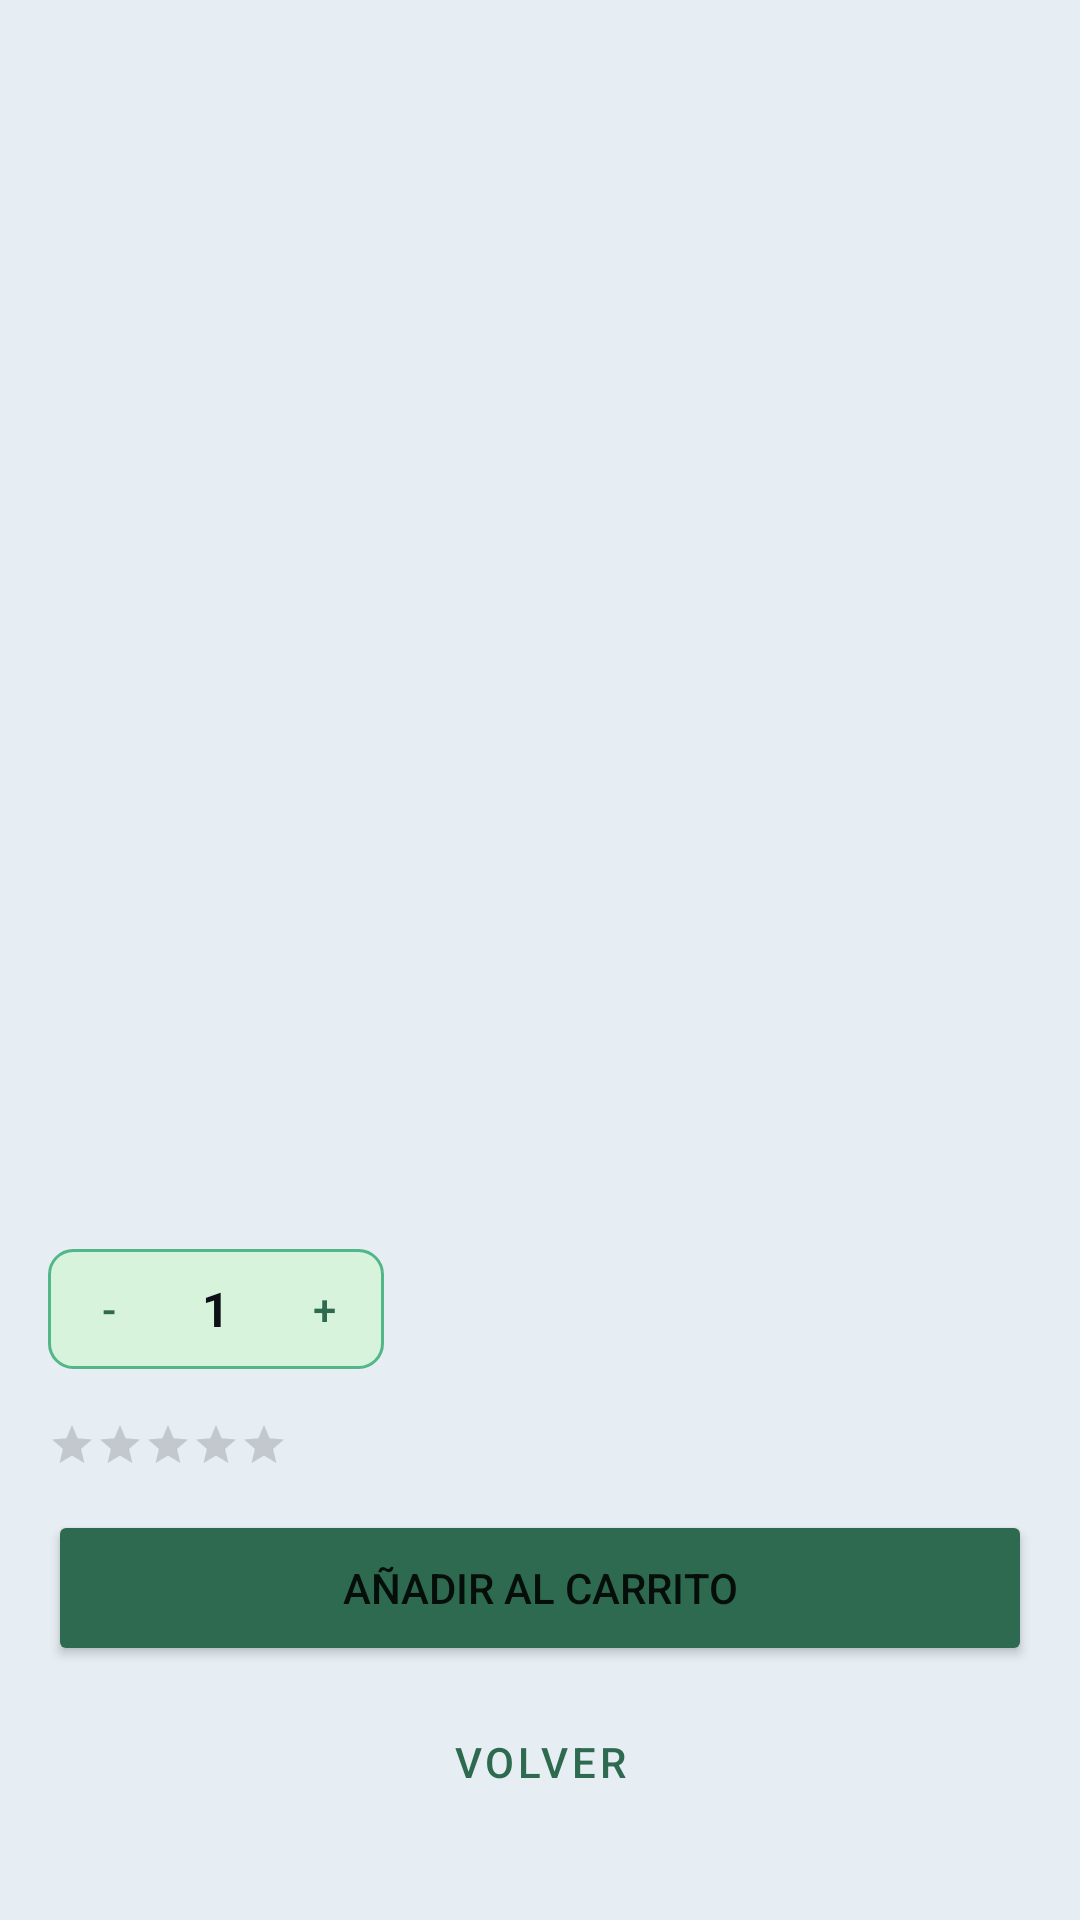

Produce the Android XML layout that renders to this screen, including the resource entries it uses.
<!-- AndroidManifest.xml: application theme Theme.HuertaOnline -->
<!-- res/layout/fragment_detalle_producto.xml -->
<?xml version="1.0" encoding="utf-8"?>
<ScrollView
    xmlns:android="http://schemas.android.com/apk/res/android"
    android:layout_width="match_parent"
    android:layout_height="match_parent"
    android:background="@color/fondo">
    <LinearLayout
        android:layout_width="match_parent"
        android:layout_height="wrap_content"
        android:orientation="vertical">

        <ImageView android:id="@+id/ivProducto"
            android:layout_width="match_parent" android:layout_height="220dp"
            android:scaleType="centerCrop"/>

        <LinearLayout android:layout_width="match_parent" android:layout_height="wrap_content"
            android:orientation="vertical" android:padding="16dp">

            <TextView android:id="@+id/tvNombre"
                android:layout_width="match_parent" android:layout_height="wrap_content"
                android:textSize="22sp" android:textStyle="bold"
                android:textColor="@color/texto_oscuro" android:layout_marginBottom="4dp"/>

            <TextView android:id="@+id/tvPrecio"
                android:layout_width="wrap_content" android:layout_height="wrap_content"
                android:textSize="20sp" android:textColor="@color/verde"
                android:textStyle="bold" android:layout_marginBottom="8dp"/>

            <TextView android:id="@+id/tvCategoria"
                android:layout_width="wrap_content" android:layout_height="wrap_content"
                android:textSize="12sp" android:textColor="@color/texto_muted"
                android:layout_marginBottom="12dp"/>

            <TextView android:id="@+id/tvDescripcion"
                android:layout_width="match_parent" android:layout_height="wrap_content"
                android:textSize="15sp" android:textColor="@color/texto_muted"
                android:layout_marginBottom="12dp"/>

            <TextView android:id="@+id/tvStock"
                android:layout_width="wrap_content" android:layout_height="wrap_content"
                android:textSize="13sp" android:layout_marginBottom="4dp"/>

            <TextView android:id="@+id/tvProductor"
                android:layout_width="wrap_content" android:layout_height="wrap_content"
                android:textSize="13sp" android:textColor="@color/verde"
                android:layout_marginBottom="12dp"/>

            
            <LinearLayout
                android:layout_width="wrap_content"
                android:layout_height="wrap_content"
                android:orientation="horizontal"
                android:gravity="center_vertical"
                android:layout_marginBottom="16dp"
                android:background="@drawable/bg_selector_cantidad"
                android:padding="4dp">

                <Button
                    android:id="@+id/btnMenos"
                    android:layout_width="32dp"
                    android:layout_height="32dp"
                    android:text="-"
                    android:padding="0dp"
                    android:minWidth="0dp"
                    android:minHeight="0dp"
                    style="@style/Widget.MaterialComponents.Button.TextButton"
                    android:textColor="@color/verde"
                    android:contentDescription="@string/desc_quitar_cantidad"/>

                <TextView
                    android:id="@+id/tvCantidad"
                    android:layout_width="40dp"
                    android:layout_height="wrap_content"
                    android:gravity="center"
                    android:text="1"
                    android:textSize="16sp"
                    android:textStyle="bold"
                    android:textColor="@color/texto_oscuro"/>

                <Button
                    android:id="@+id/btnMas"
                    android:layout_width="32dp"
                    android:layout_height="32dp"
                    android:text="+"
                    android:padding="0dp"
                    android:minWidth="0dp"
                    android:minHeight="0dp"
                    style="@style/Widget.MaterialComponents.Button.TextButton"
                    android:textColor="@color/verde"
                    android:contentDescription="@string/desc_anadir_cantidad"/>
            </LinearLayout>

            <LinearLayout
                android:layout_width="match_parent"
                android:layout_height="wrap_content"
                android:orientation="horizontal"
                android:gravity="center_vertical"
                android:layout_marginBottom="12dp">
                <RatingBar
                    android:id="@+id/rbDetalle"
                    style="?android:attr/ratingBarStyleSmall"
                    android:layout_width="wrap_content"
                    android:layout_height="wrap_content"
                    android:numStars="5"
                    android:stepSize="0.1"
                    android:isIndicator="true"
                    android:progressTint="@color/naranja"/>
                <TextView android:id="@+id/tvValoracion"
                    android:layout_width="wrap_content" android:layout_height="wrap_content"
                    android:layout_marginStart="8dp"
                    android:textSize="14sp" android:textColor="@color/texto_muted"/>
            </LinearLayout>

            <Button android:id="@+id/btnAgregar"
                android:layout_width="match_parent" android:layout_height="52dp"
                android:text="Añadir al carrito"
                android:backgroundTint="@color/verde"
                android:layout_marginBottom="8dp"/>

            <Button android:id="@+id/btnVolver"
                android:layout_width="match_parent" android:layout_height="wrap_content"
                android:text="Volver"
                style="@style/Widget.MaterialComponents.Button.OutlinedButton"/>
        </LinearLayout>
    </LinearLayout>
</ScrollView>
<!-- resources referenced by this layout -->
<resources>
  <color name="fondo">@color/gris_100</color>
  <color name="naranja">@color/naranja_500</color>
  <color name="texto_muted">@color/gris_400</color>
  <color name="texto_oscuro">@color/gris_950</color>
  <color name="verde">@color/verde_500</color>
  <!-- drawable bg_selector_cantidad (drawable) -->
  <?xml version="1.0" encoding="utf-8"?>
  <shape xmlns:android="http://schemas.android.com/apk/res/android">
      <solid android:color="@color/verde_fondo"/>
      <corners android:radius="8dp"/>
      <stroke android:width="1dp" android:color="@color/verde_claro"/>
  </shape>
  <string name="desc_anadir_cantidad">Más cantidad</string>
  <string name="desc_quitar_cantidad">Menos cantidad</string>
  <style name="Theme.HuertaOnline" parent="Theme.MaterialComponents.DayNight.NoActionBar">
  
          
          <item name="colorPrimary">@color/verde_500</item>
          <item name="colorPrimaryVariant">@color/verde_700</item>
          <item name="colorOnPrimary">@color/blanco</item>
          <item name="colorSecondary">@color/naranja_500</item>
          <item name="colorOnSecondary">@color/blanco</item>
          <item name="colorSurface">@color/blanco</item>
          <item name="colorOnSurface">@color/gris_950</item>
          <item name="android:colorBackground">@color/gris_100</item>
          <item name="colorError">@color/rojo_oscuro</item>
  
          
          <item name="android:statusBarColor">@color/verde_500</item>
          <item name="android:windowLightStatusBar" tools:targetApi="23">false</item>
  
          
          <item name="colorControlActivated">@color/verde_500</item>
          <item name="colorControlHighlight">@color/verde_50</item>
      </style>
  <color name="gris_100">#E6EDF3</color>
  <color name="naranja_500">#E07B39</color>
  <color name="gris_400">#8B949E</color>
  <color name="gris_950">#0D1117</color>
  <color name="verde_500">#2D6A4F</color>
  <color name="verde_fondo">@color/verde_50</color>
  <color name="verde_claro">@color/verde_300</color>
  <color name="verde_700">#166534</color>
  <color name="blanco">#FFFFFF</color>
  <color name="rojo_oscuro">#B00020</color>
  <color name="verde_50">#D8F3DC</color>
  <color name="verde_300">#52B788</color>
</resources>
